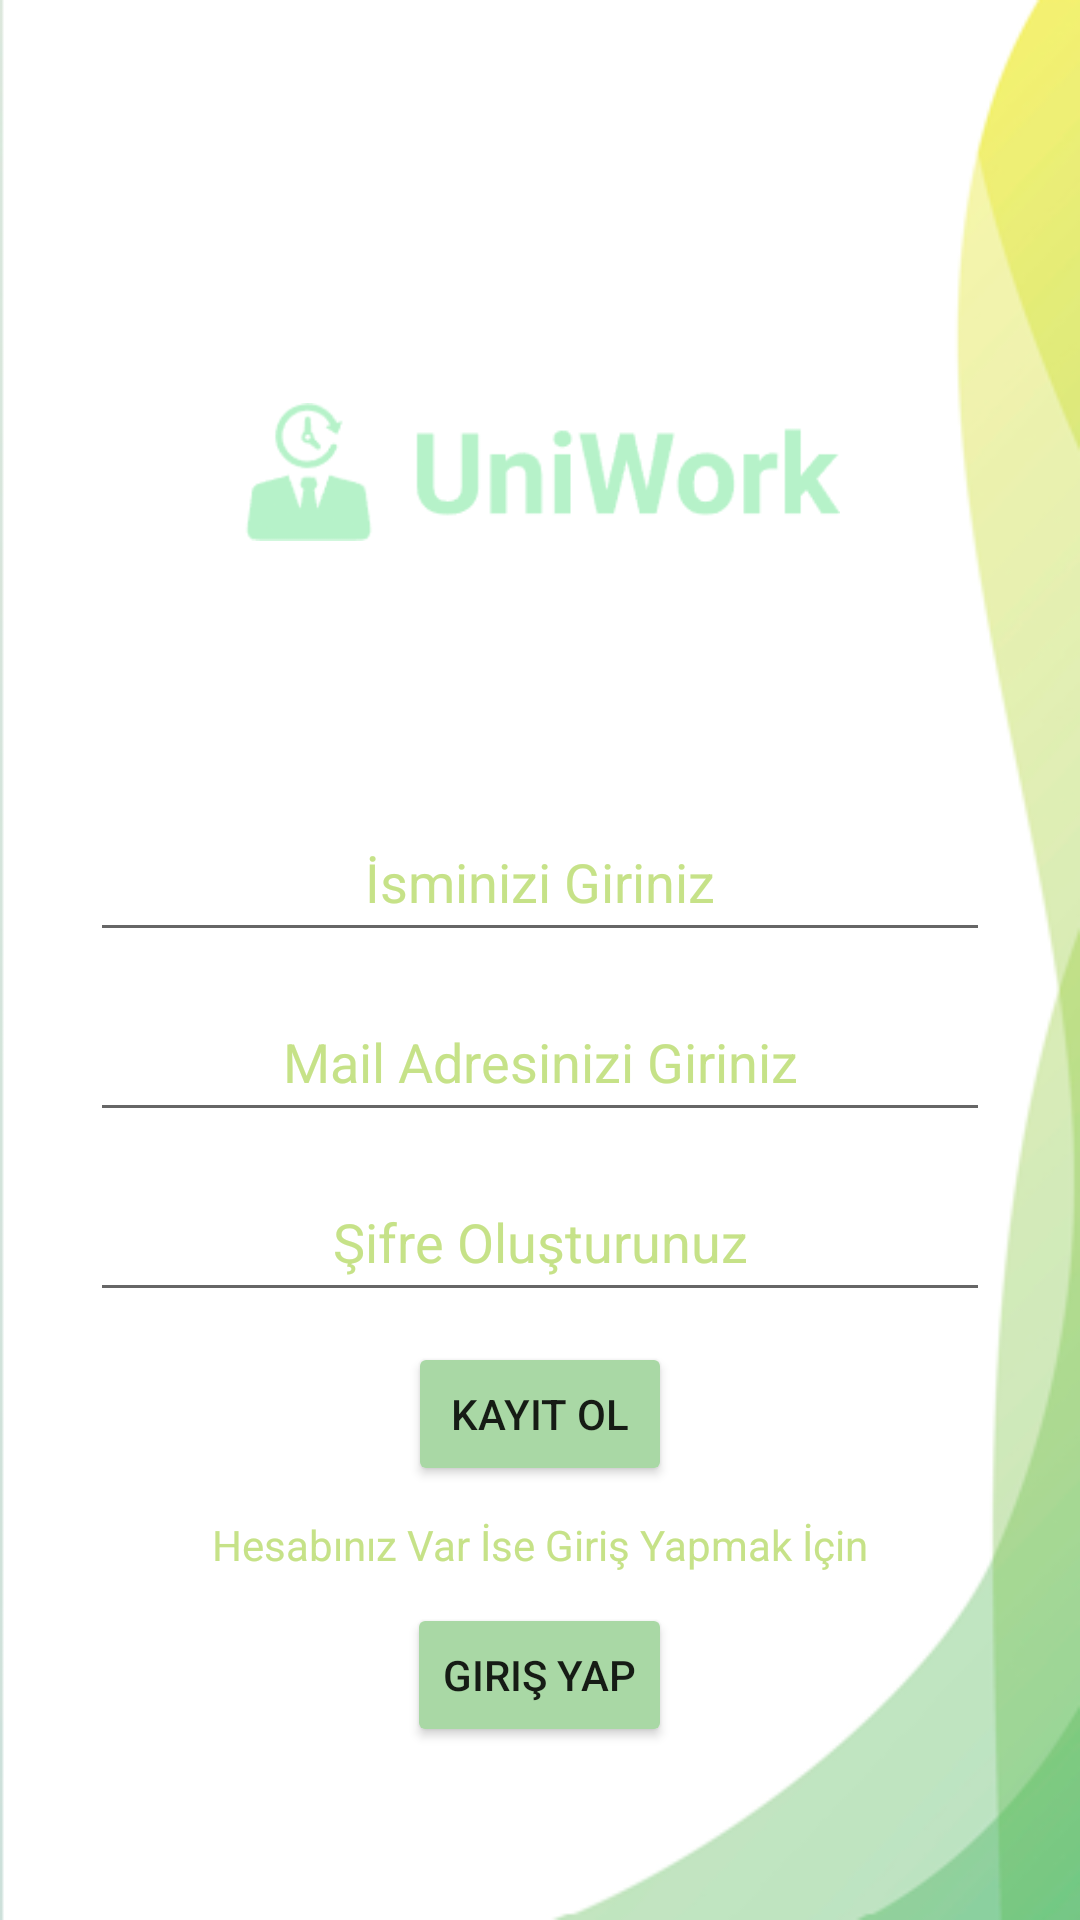

Android layout source for this screen:
<!-- AndroidManifest.xml: application theme Theme.UniWorkProje -->
<!-- res/layout/activity_main.xml -->
<?xml version="1.0" encoding="utf-8"?>
<LinearLayout xmlns:android="http://schemas.android.com/apk/res/android"
    xmlns:app="http://schemas.android.com/apk/res-auto"
    xmlns:tools="http://schemas.android.com/tools"
    android:orientation="vertical"
    android:layout_width="match_parent"
    android:layout_height="match_parent"
    android:gravity="center"
    android:background="@drawable/arka2"
    tools:context=".kayitOl">

    <ImageView
        android:id="@+id/UygImg"
        android:layout_width="200dp"
        android:layout_height="200dp"
        app:srcCompat="@drawable/logo"
        android:scaleType="fitCenter"
        />

    <EditText
        android:textColor="@color/buttonColor"
        android:layout_marginTop="10dp"
        android:id="@+id/edtisim"
        android:layout_width="300dp"
        android:layout_height="50dp"
        android:hint="İsminizi Giriniz"
        android:inputType="textEmailAddress"
        android:textAlignment="center"
        android:textColorHint="@color/buttonColor"
        />

    <EditText
        android:textColor="@color/buttonColor"
        android:textColorHint="@color/buttonColor"
        android:id="@+id/edtKayitOlMail"
        android:layout_width="300dp"
        android:layout_height="50dp"
        android:hint="Mail Adresinizi Giriniz"
        android:layout_marginTop="10dp"
        android:inputType="textEmailAddress"
        android:textAlignment="center"
        />

    <EditText
        android:textColor="@color/buttonColor"
        android:textColorHint="@color/buttonColor"
        android:id="@+id/edtKayitOlSifre"
        android:layout_width="300dp"
        android:layout_height="50dp"
        android:hint="Şifre Oluşturunuz"
        android:inputType="textPassword"
        android:textAlignment="center"
        android:layout_marginTop="10dp"
        />

    <Button
        android:layout_width="wrap_content"
        android:layout_height="wrap_content"
        android:text="Kayıt Ol"
        android:layout_marginTop="10dp"
        android:onClick="kayitOl"
        android:backgroundTint="@color/buttonColor2"
        />

    <TextView
        android:layout_marginTop="10dp"
        android:layout_width="wrap_content"
        android:layout_height="wrap_content"
        android:text="Hesabınız Var İse Giriş Yapmak İçin"
        android:textColor="@color/buttonColor"
        />

    <Button
        android:id="@+id/kayittanGiris"
        android:layout_width="wrap_content"
        android:layout_height="wrap_content"
        android:text="Giriş Yap"
        android:layout_marginTop="10dp"
        android:backgroundTint="@color/buttonColor2"
        />

</LinearLayout>
<!-- resources referenced by this layout -->
<resources>
  <color name="buttonColor">#FFC6E288</color>
  <color name="buttonColor2">#FFA9D8A5</color>
  <!-- drawable arka2: png bitmap (drawable, 25493 bytes) -->
  <!-- drawable logo: png bitmap (drawable, 5217 bytes) -->
  <style name="Theme.UniWorkProje" parent="Theme.MaterialComponents.DayNight.DarkActionBar">
          
          <item name="colorPrimary">@color/purple_500</item>
          <item name="colorPrimaryVariant">@color/purple_700</item>
          <item name="colorOnPrimary">@color/white</item>
          
          <item name="colorSecondary">@color/teal_200</item>
          <item name="colorSecondaryVariant">@color/teal_700</item>
          <item name="colorOnSecondary">@color/black</item>
          
          <item name="android:statusBarColor">?attr/colorPrimaryVariant</item>
          
      </style>
  <color name="purple_500">#FF6200EE</color>
  <color name="purple_700">#FF3700B3</color>
  <color name="white">#FFFFFFFF</color>
  <color name="teal_200">#FF03DAC5</color>
  <color name="teal_700">#FF018786</color>
  <color name="black">#FF000000</color>
</resources>
